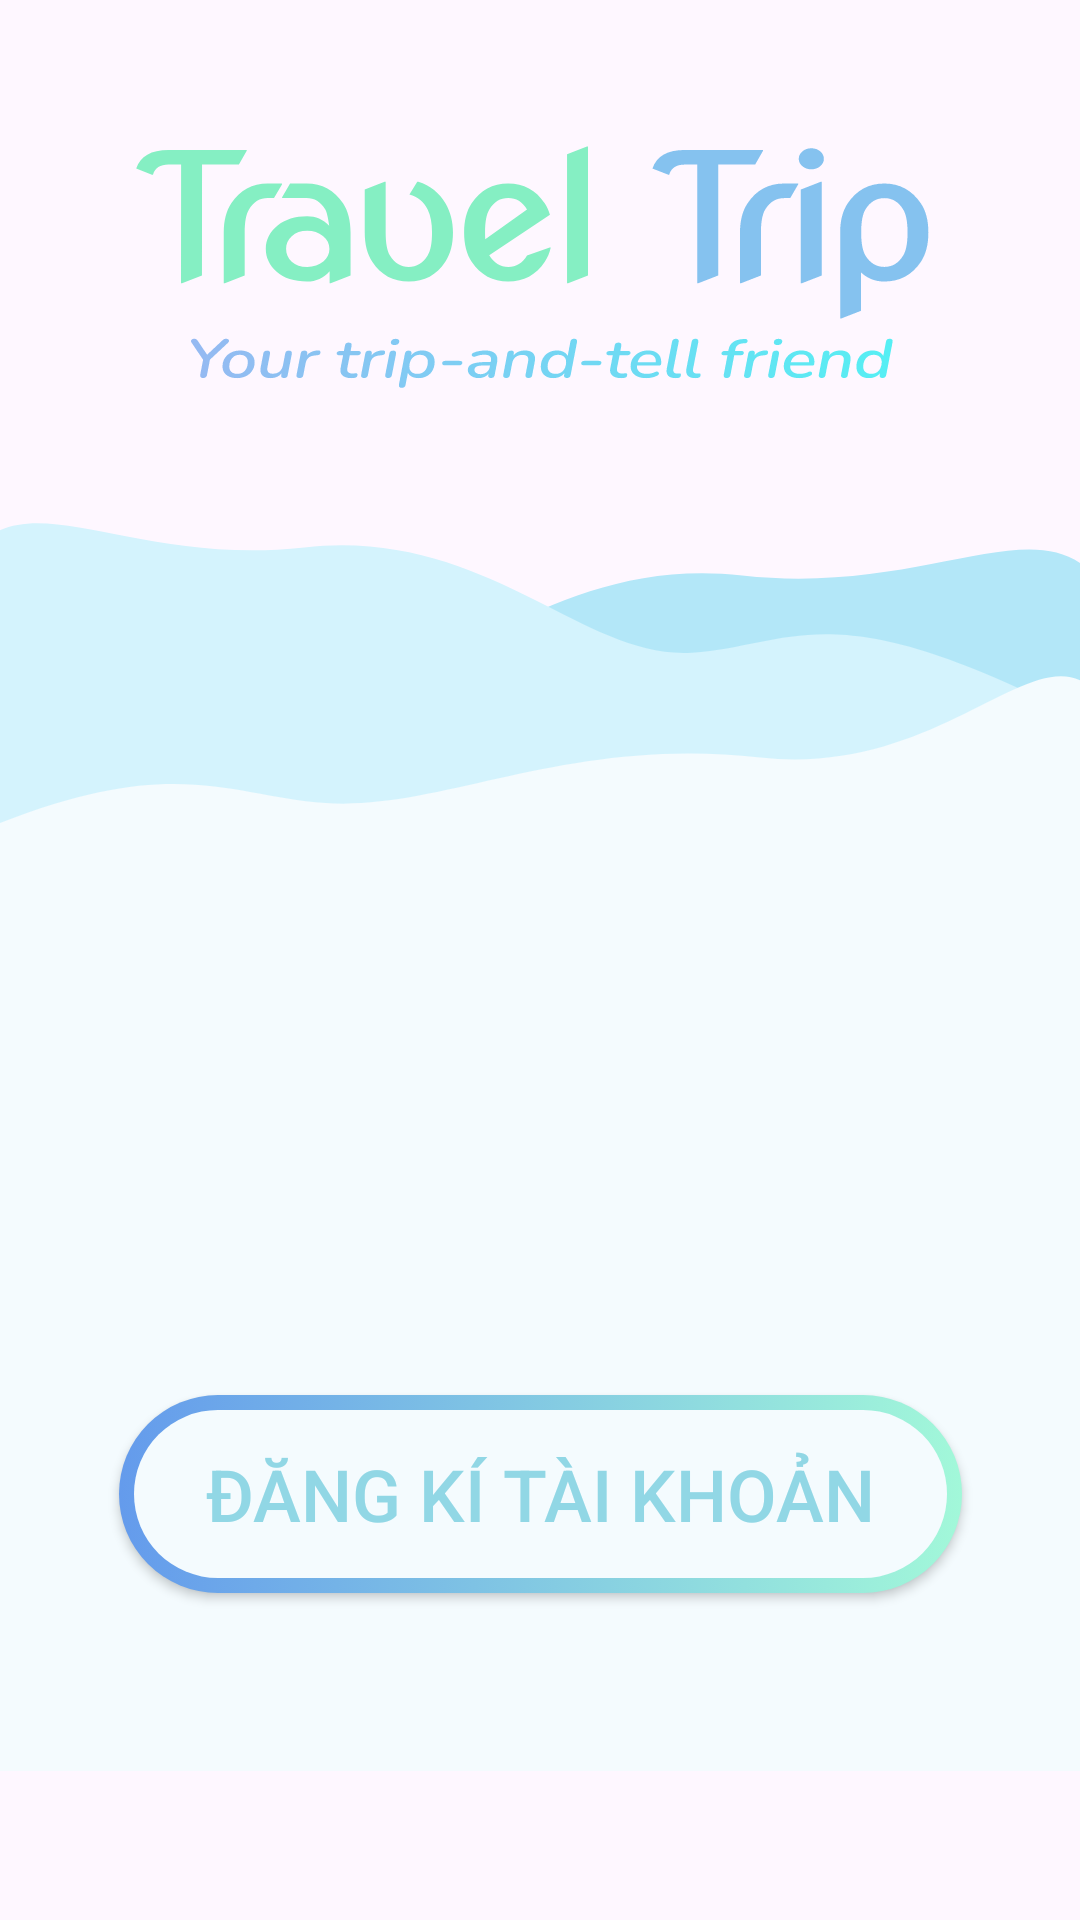

Write the Android layout XML for this screen, with the resource values it uses.
<!-- AndroidManifest.xml: application theme Theme.TravelTripApplication -->
<!-- res/layout/activity_main.xml -->
<?xml version="1.0" encoding="utf-8"?>
<layout>
    <androidx.constraintlayout.widget.ConstraintLayout xmlns:android="http://schemas.android.com/apk/res/android"
        xmlns:app="http://schemas.android.com/apk/res-auto"
        xmlns:tools="http://schemas.android.com/tools"
        android:layout_width="match_parent"
        android:layout_height="match_parent"
        android:background="@drawable/login_bg"
        tools:context=".MainActivity">


        <Button
            android:id="@+id/login_btn"
            android:layout_width="281dp"
            android:layout_height="66dp"
            android:layout_marginStart="161dp"
            android:layout_marginTop="491dp"
            android:layout_marginEnd="160dp"
            android:layout_marginBottom="192dp"
            android:background="@drawable/login_button_bg"
            android:text="@string/login"
            android:textSize="24sp"
            app:layout_constraintBottom_toBottomOf="parent"
            app:layout_constraintEnd_toEndOf="parent"
            app:layout_constraintHorizontal_bias="0.505"
            app:layout_constraintStart_toStartOf="parent"
            app:layout_constraintTop_toTopOf="parent"
            app:layout_constraintVertical_bias="1.0"
            app:backgroundTint="@null"/>

        <Button
            android:id="@+id/register_btn"
            android:layout_width="281dp"
            android:layout_height="66dp"
            android:background="@drawable/register_button_bg"
            android:text="@string/register"
            android:textSize="24sp"
            android:textColor="@color/register"
            app:backgroundTint="@null"
            app:layout_constraintBottom_toBottomOf="parent"
            app:layout_constraintEnd_toEndOf="parent"
            app:layout_constraintStart_toStartOf="parent"
            app:layout_constraintTop_toBottomOf="@+id/login_btn"
            app:layout_constraintVertical_bias="0.136" />
    </androidx.constraintlayout.widget.ConstraintLayout>
</layout>
<!-- resources referenced by this layout -->
<resources>
  <color name="register">#91D7E5</color>
  <!-- drawable login_bg: vector/xml drawable (drawable, 26736 chars, omitted) -->
  <!-- drawable login_button_bg (drawable) -->
  <?xml version="1.0" encoding="utf-8"?>
  <shape xmlns:android="http://schemas.android.com/apk/res/android"
      android:shape="rectangle">
      <gradient
          android:startColor="#8EB8E5"
          android:endColor="#9184EE"/>
      <corners
          android:radius="82dp"/>
  </shape>
  <!-- drawable register_button_bg (drawable) -->
  <?xml version="1.0" encoding="utf-8"?>
  <selector xmlns:android="http://schemas.android.com/apk/res/android">
      <item>
          <layer-list>
              <item>
                  <shape
                      android:shape="rectangle">
                      <gradient
                          android:startColor="#649BEC"
                          android:endColor="#A2F8D9"/>
                      <corners
                          android:radius="82dp"/>
                  </shape>
              </item>
              <item android:top="5dp" android:left="5dp" android:bottom="5dp" android:right="5dp">
                  <shape
                      android:shape="rectangle">
                      <solid android:color="#F4FBFE"/>
                      <corners
                          android:radius="82dp"/>
                  </shape>
              </item>
          </layer-list>
      </item>
  </selector>
  <string name="login">Đăng nhập</string>
  <string name="register">Đăng kí tài khoản</string>
  <style name="Theme.TravelTripApplication" parent="Base.Theme.TravelTripApplication" />
  <style name="Base.Theme.TravelTripApplication" parent="Theme.Material3.DayNight.NoActionBar">
          
          
          <item name="windowNoTitle">true</item>
          <item name="android:windowFullscreen">true</item>
          <item name="windowActionBar">false</item>
          <item name="android:windowContentOverlay">@null</item>
      </style>
</resources>
